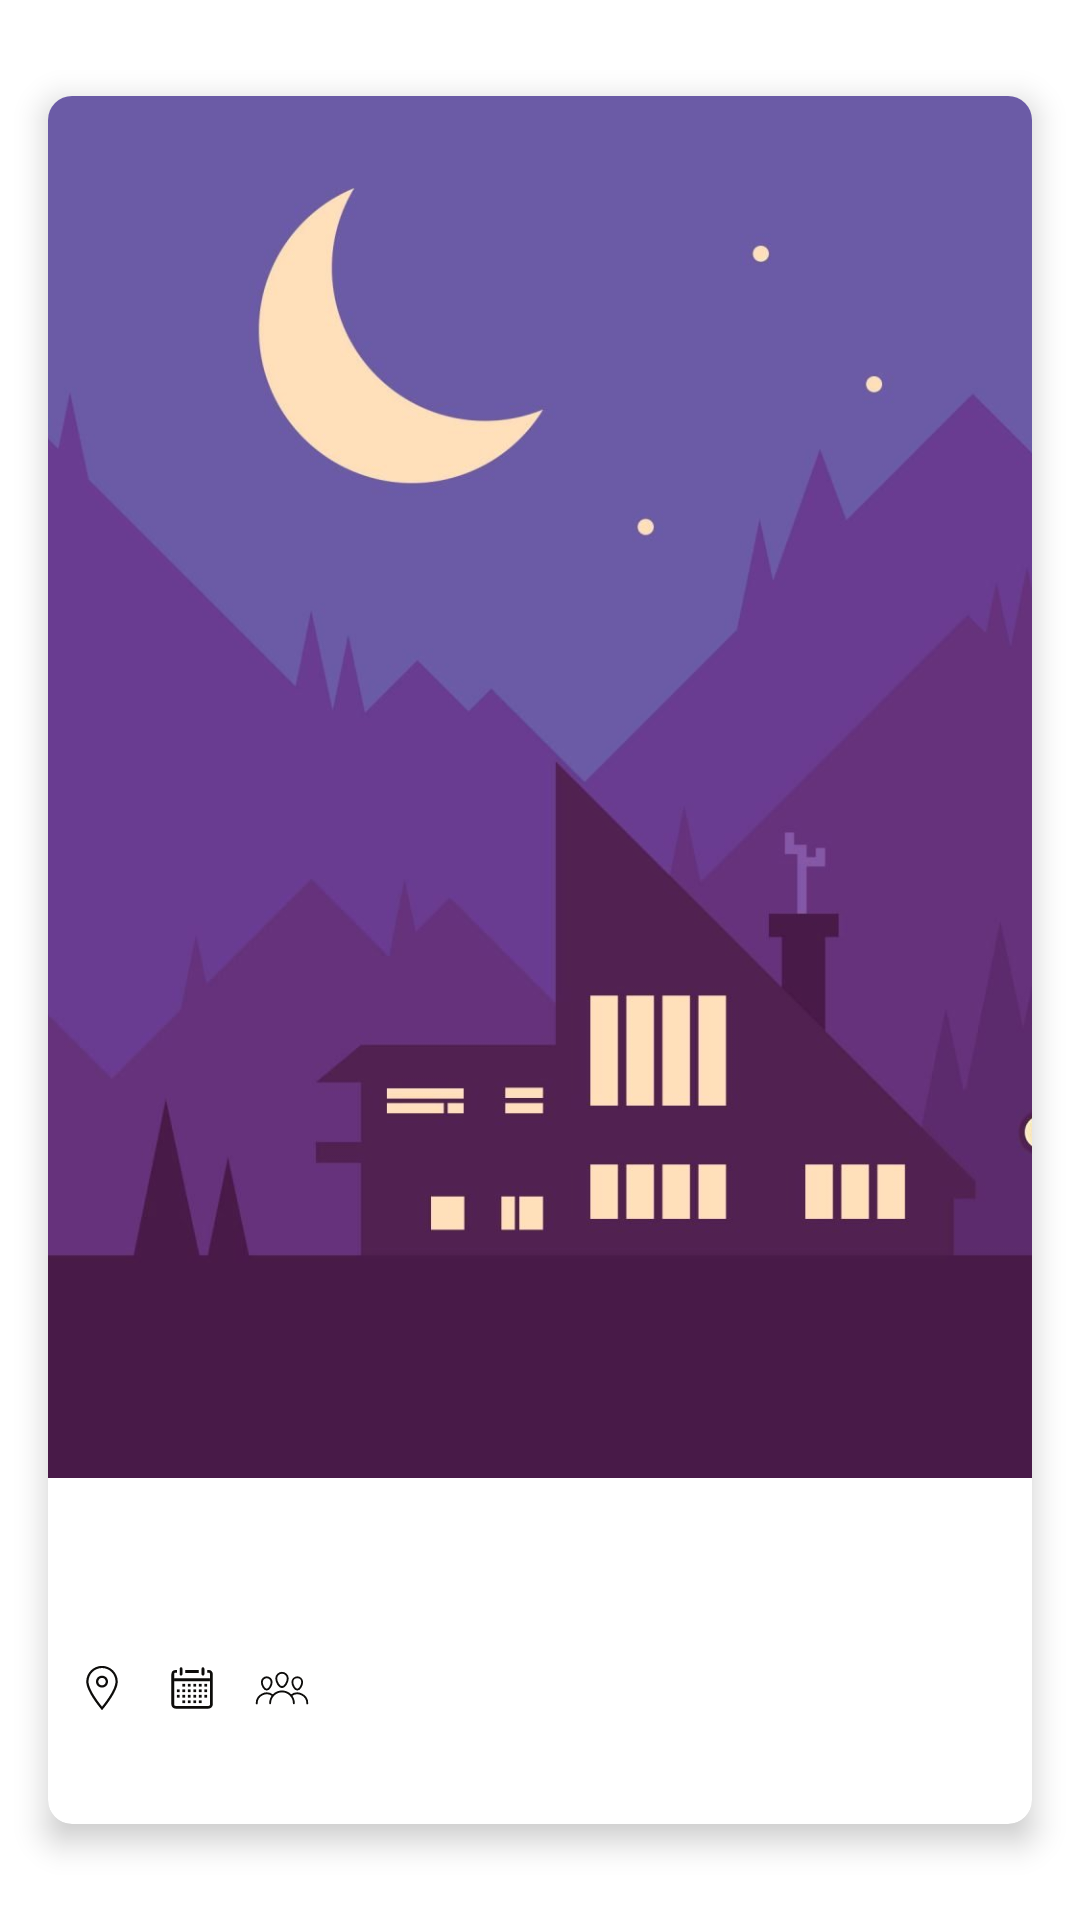

Reconstruct the res/layout file that produces this screen, plus the resources it refers to.
<!-- AndroidManifest.xml: application theme Theme.Lyve -->
<!-- res/layout/activity_item.xml -->
<?xml version="1.0" encoding="utf-8"?>
<androidx.constraintlayout.widget.ConstraintLayout xmlns:android="http://schemas.android.com/apk/res/android"
    xmlns:app="http://schemas.android.com/apk/res-auto"
    xmlns:tools="http://schemas.android.com/tools"
    android:layout_width="match_parent"
    android:layout_height="wrap_content"
    android:clickable="true"
    android:focusable="true">

    <com.google.android.material.card.MaterialCardView
        android:id="@+id/cv_user_swipe"
        android:layout_width="match_parent"
        android:layout_height="0dp"
        android:layout_margin="16dp"
        app:cardCornerRadius="8dp"
        app:cardElevation="6dp"
        app:cardMaxElevation="8dp"
        app:layout_constraintBottom_toBottomOf="parent"
        app:layout_constraintEnd_toEndOf="parent"
        app:layout_constraintHeight_default="percent"
        app:layout_constraintHeight_percent="0.9"
        app:layout_constraintStart_toStartOf="parent"
        app:layout_constraintTop_toTopOf="parent">

        <androidx.constraintlayout.widget.ConstraintLayout
            android:layout_width="match_parent"
            android:layout_height="match_parent">

            <ImageView
                android:id="@+id/iv_ac"
                android:layout_width="match_parent"
                android:layout_height="0dp"
                android:scaleType="centerCrop"
                android:src="@drawable/lyve"
                app:layout_constraintEnd_toEndOf="parent"
                app:layout_constraintHeight_default="percent"
                app:layout_constraintHeight_percent="0.8"
                app:layout_constraintStart_toStartOf="parent"
                app:layout_constraintTop_toTopOf="parent" />

            <TextView
                android:id="@+id/tv_title_activity"
                android:layout_width="wrap_content"
                android:layout_height="wrap_content"
                android:layout_marginStart="8dp"
                android:layout_marginTop="8dp"
                android:textAllCaps="true"
                android:textStyle="bold"
                app:layout_constraintStart_toStartOf="parent"
                app:layout_constraintTop_toBottomOf="@+id/iv_ac"
                tools:text="Pizza eating" />

            <TextView
                android:id="@+id/tv_location"
                android:layout_width="wrap_content"
                android:layout_height="wrap_content"
                android:layout_margin="8dp"
                android:drawablePadding="2dp"
                app:drawableStartCompat="@drawable/ic_location_20dp"
                app:layout_constraintBottom_toBottomOf="parent"
                app:layout_constraintStart_toStartOf="parent"
                app:layout_constraintTop_toBottomOf="@+id/tv_title_activity"
                tools:text="Pizza eating" />

            <TextView
                android:id="@+id/tv_date_and_time"
                android:layout_width="wrap_content"
                android:layout_height="wrap_content"
                android:layout_margin="8dp"
                android:layout_marginStart="32dp"
                android:drawablePadding="2dp"
                app:drawableStartCompat="@drawable/ic_calendar_20dp"
                app:layout_constraintBottom_toBottomOf="parent"
                app:layout_constraintStart_toEndOf="@+id/tv_location"
                app:layout_constraintTop_toBottomOf="@+id/tv_title_activity"
                tools:text="Pizza eating" />

            <TextView
                android:id="@+id/tv_participants"
                android:layout_width="wrap_content"
                android:layout_height="wrap_content"
                android:layout_margin="8dp"
                android:layout_marginStart="32dp"
                android:drawablePadding="2dp"
                app:drawableStartCompat="@drawable/ic_participants_20dp"
                app:layout_constraintBottom_toBottomOf="parent"
                app:layout_constraintStart_toEndOf="@+id/tv_date_and_time"
                app:layout_constraintTop_toBottomOf="@+id/tv_title_activity"
                tools:text="Pizza eating" />

        </androidx.constraintlayout.widget.ConstraintLayout>

    </com.google.android.material.card.MaterialCardView>

</androidx.constraintlayout.widget.ConstraintLayout>
<!-- resources referenced by this layout -->
<resources>
  <!-- drawable ic_location_20dp (drawable) -->
  <vector android:height="20dp" android:viewportHeight="64"
      android:viewportWidth="64" android:width="20dp" xmlns:android="http://schemas.android.com/apk/res/android">
      <path android:fillColor="@color/black_dinner" android:pathData="M32,55.7l-0.9,-1.1c-0.6,-0.8 -15.9,-18.7 -15.9,-29.4c0,-9.3 7.6,-16.8 16.8,-16.8s16.8,7.6 16.8,16.8c0,10.7 -15.3,28.7 -15.9,29.4L32,55.7L32,55.7zM32,10.7c-8,0 -14.4,6.5 -14.4,14.4c0,8.4 11.1,22.7 14.4,26.8c3.3,-4.1 14.4,-18.3 14.4,-26.8C46.4,17.2 40,10.7 32,10.7L32,10.7z"/>
      <path android:fillColor="@color/black_dinner" android:pathData="M32,31.6c-3.5,0 -6.4,-2.9 -6.4,-6.4s2.9,-6.4 6.4,-6.4s6.4,2.9 6.4,6.4S35.5,31.6 32,31.6L32,31.6zM32,21.2c-2.2,0 -4,1.8 -4,4s1.8,4 4,4c2.2,0 4,-1.8 4,-4S34.2,21.2 32,21.2L32,21.2z"/>
  </vector>
  <style name="Theme.Lyve" parent="Theme.MaterialComponents.DayNight.NoActionBar">
          
          <item name="colorPrimary">@color/color_primary</item>
          <item name="colorPrimaryVariant">@color/black_dinner</item>
          <item name="colorOnPrimary">@color/textColorSecondary</item>
          
          <item name="colorSecondary">@color/textColorSecondary</item>
          <item name="colorSecondaryVariant">@color/textColorSecondary</item>
          <item name="colorOnSecondary">@color/black_dinner</item>
          
          <item name="android:statusBarColor" tools:targetApi="l">?attr/colorPrimaryVariant</item>
          
          <item name="fontFamily">@font/poppins_regular</item>
          
          <item name="android:textColor">@color/black_dinner</item>
          
          <item name="android:textSize">@dimen/twelve</item>
          
          <item name="bottomSheetDialogTheme">@style/AppBottomSheetDialogTheme</item>
      </style>
  <color name="black_dinner">#0d0c0a</color>
  <color name="color_primary">#EFF1F2</color>
  <color name="textColorSecondary">#252525</color>
  <dimen name="twelve">12sp</dimen>
  <style name="AppBottomSheetDialogTheme" parent="Theme.Design.Light.BottomSheetDialog">
          <item name="bottomSheetStyle">@style/AppModalStyle</item>
      </style>
  <style name="AppModalStyle" parent="Widget.Design.BottomSheet.Modal">
          <item name="android:background">@drawable/bg_bottom_sheet</item>
      </style>
  <!-- drawable bg_bottom_sheet (drawable) -->
  <?xml version="1.0" encoding="utf-8"?>
  <shape xmlns:android="http://schemas.android.com/apk/res/android"
      xmlns:app="http://schemas.android.com/apk/res-auto"
      android:shape="rectangle"
      app:elevation="36dp">
  
      <solid android:color="@color/white"/>
  
      <corners
          android:topRightRadius="12dp"
          android:topLeftRadius="12dp" />
  </shape>
  <color name="white">#FFFFFFFF</color>
</resources>
